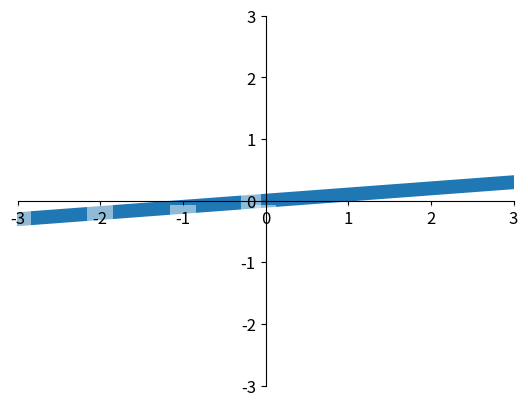

The script that saved this image:
import numpy as np
import matplotlib.pyplot as plt

x = np.linspace(-3, 3, 100)
y = x * 0.1

plt.figure()
# 'gca' = 'get current axis'
ax = plt.gca()
ax.spines['right'].set_color('none')
ax.spines['top'].set_color('none')
ax.xaxis.set_ticks_position('bottom')
ax.yaxis.set_ticks_position('left')
# 将X轴放在Y轴的1位置
ax.spines['bottom'].set_position(('data', 0))
# 将Y轴放在X轴的0位置
ax.spines['left'].set_position(('data', 0))
plt.xlim(-3, 3)
plt.ylim(-3, 3)

# zorder 设置plot在Z轴的坐标 zorder越大，图像显示在越上面
plt.plot(x, y, lw=10.0, zorder=1)

# zorder 设置plot在Z轴的坐标 zorder越大，图像显示在越上面
# alpha 透明度
for label in ax.get_xticklabels() + ax.get_yticklabels():
    label.set_fontsize(12)
    label.set_bbox(dict(facecolor='white', edgecolor='None', alpha=0.5, zorder=2))

plt.show()
